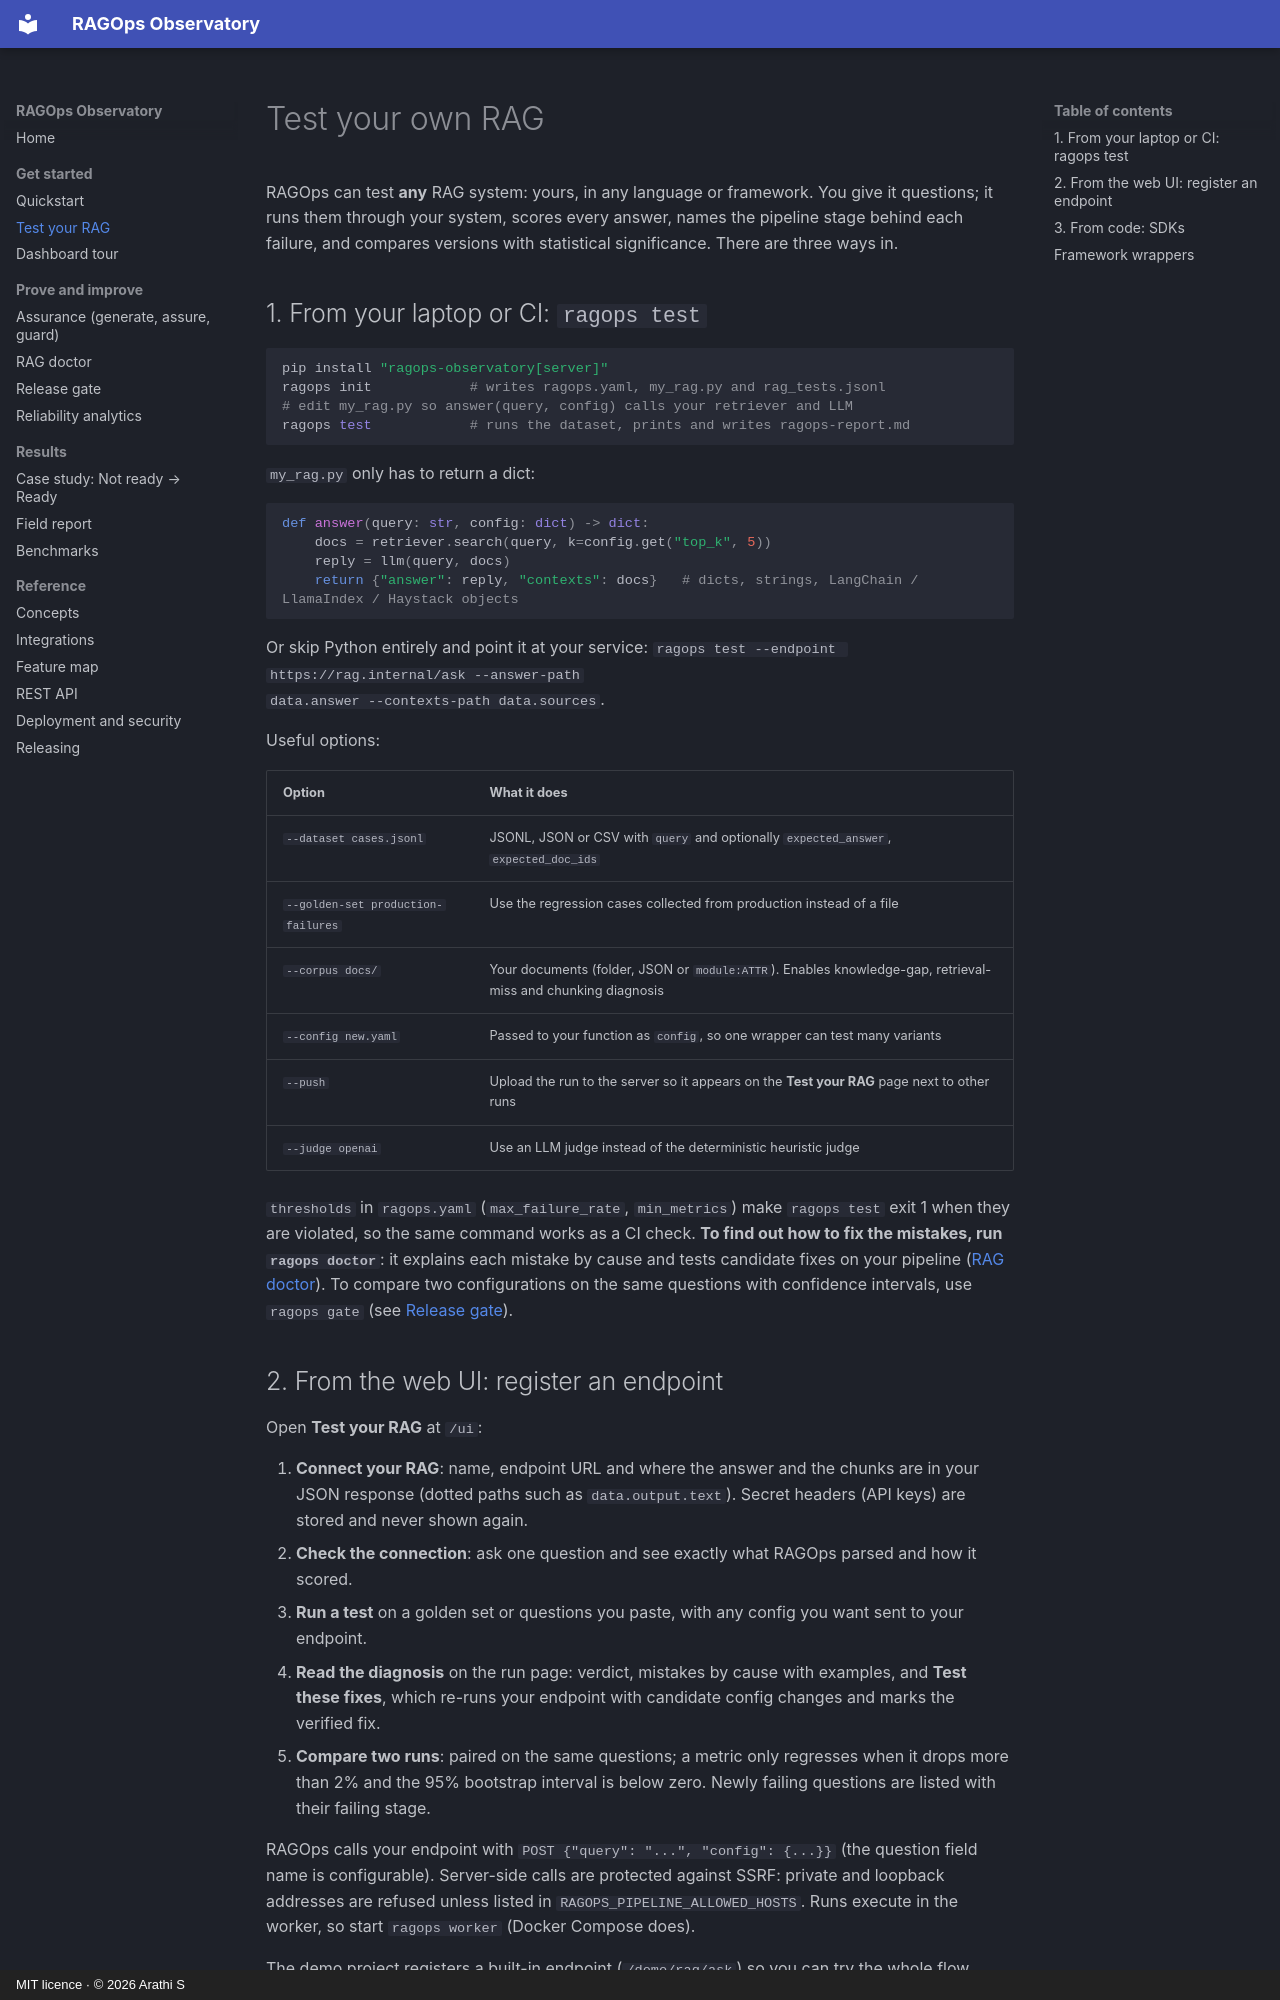

repository: ArathiS1/ragops-observatory · page: test-your-rag/index.html · generator: mkdocs · copyright: MIT licence · © 2026 Arathi S

# Test your own RAG

RAGOps can test **any** RAG system: yours, in any language or framework. You give it questions; it runs them through
your system, scores every answer, names the pipeline stage behind each failure, and compares versions with statistical
significance. There are three ways in.

## 1. From your laptop or CI: `ragops test`

```bash
pip install "ragops-observatory[server]"
ragops init            # writes ragops.yaml, my_rag.py and rag_tests.jsonl
# edit my_rag.py so answer(query, config) calls your retriever and LLM
ragops test            # runs the dataset, prints and writes ragops-report.md
```

`my_rag.py` only has to return a dict:

```python
def answer(query: str, config: dict) -> dict:
    docs = retriever.search(query, k=config.get("top_k", 5))
    reply = llm(query, docs)
    return {"answer": reply, "contexts": docs}   # dicts, strings, LangChain / LlamaIndex / Haystack objects
```

Or skip Python entirely and point it at your service: `ragops test --endpoint https://rag.internal/ask --answer-path
data.answer --contexts-path data.sources`.

Useful options:

| Option | What it does |
|---|---|
| `--dataset cases.jsonl` | JSONL, JSON or CSV with `query` and optionally `expected_answer`, `expected_doc_ids` |
| `--golden-set production-failures` | Use the regression cases collected from production instead of a file |
| `--corpus docs/` | Your documents (folder, JSON or `module:ATTR`). Enables knowledge-gap, retrieval-miss and chunking diagnosis |
| `--config new.yaml` | Passed to your function as `config`, so one wrapper can test many variants |
| `--push` | Upload the run to the server so it appears on the **Test your RAG** page next to other runs |
| `--judge openai` | Use an LLM judge instead of the deterministic heuristic judge |

`thresholds` in `ragops.yaml` (`max_failure_rate`, `min_metrics`) make `ragops test` exit 1 when they are violated,
so the same command works as a CI check. **To find out how to fix the mistakes, run `ragops doctor`**: it explains
each mistake by cause and tests candidate fixes on your pipeline ([RAG doctor](doctor.md)). To compare two configurations on the same questions with confidence
intervals, use `ragops gate` (see [Release gate](gate.md)).
